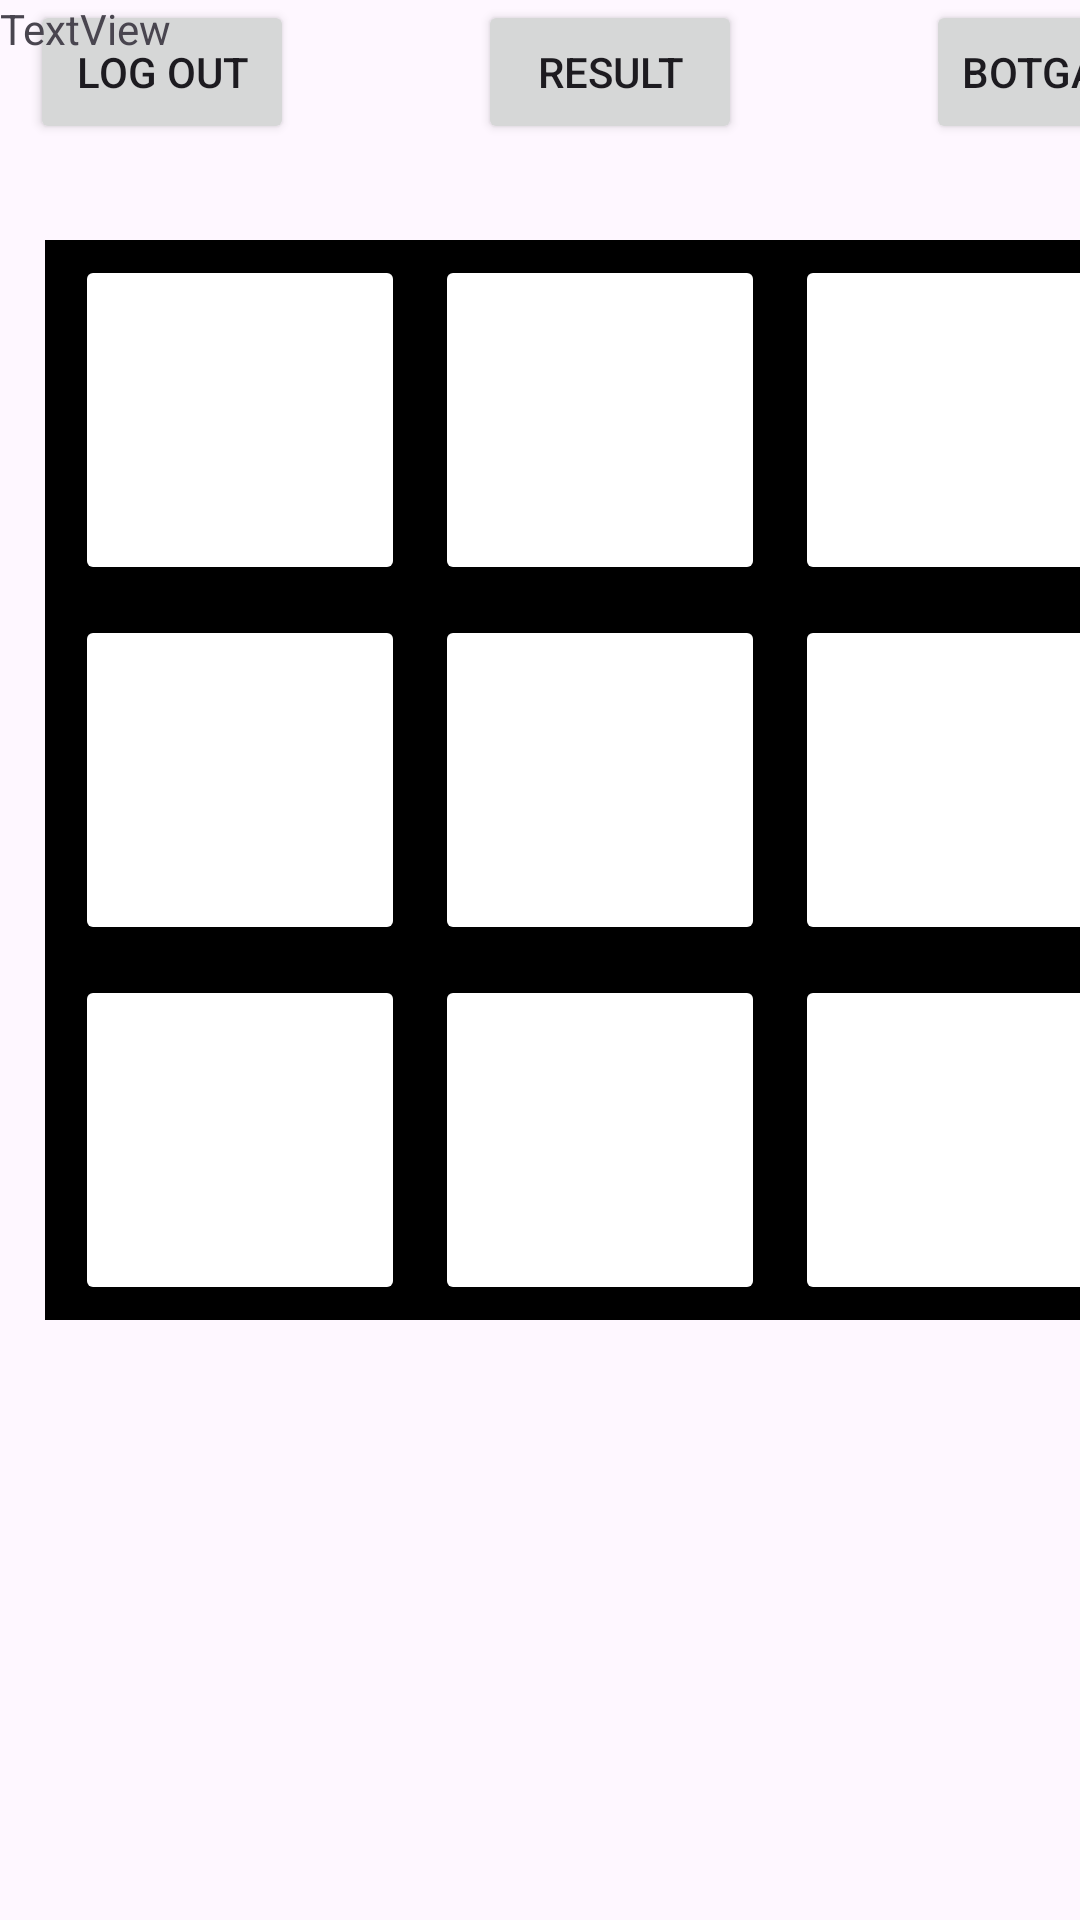

The Android layout XML behind this screen, and the referenced resources:
<!-- AndroidManifest.xml: application theme Theme.Cross2 -->
<!-- res/layout/activity_start_game.xml -->
<?xml version="1.0" encoding="utf-8"?>
<androidx.constraintlayout.widget.ConstraintLayout xmlns:android="http://schemas.android.com/apk/res/android"
    xmlns:app="http://schemas.android.com/apk/res-auto"
    xmlns:tools="http://schemas.android.com/tools"
    android:layout_width="match_parent"
    android:layout_height="match_parent"
    android:layout_gravity="center">

    <androidx.constraintlayout.widget.ConstraintLayout
        android:layout_width="409dp"
        android:layout_height="50dp"
        android:paddingLeft="10dp"
        android:paddingRight="10dp"
        tools:layout_editor_absoluteX="1dp"
        tools:layout_editor_absoluteY="1dp">

        <Button
            android:id="@+id/btn_logout"
            android:layout_width="wrap_content"
            android:layout_height="wrap_content"
            android:text="Log out"
            app:layout_constraintStart_toStartOf="parent" />

        <Button
            android:id="@+id/btn_res"
            android:layout_width="wrap_content"
            android:layout_height="wrap_content"
            android:text="Result"
            app:layout_constraintEnd_toStartOf="@+id/button3"
            app:layout_constraintStart_toEndOf="@+id/btn_logout"
            tools:layout_editor_absoluteY="2dp" />

        <Button
            android:id="@+id/button3"
            android:layout_width="wrap_content"
            android:layout_height="wrap_content"
            android:text="BotGame"
            app:layout_constraintEnd_toEndOf="parent"
            tools:layout_editor_absoluteY="2dp" />
    </androidx.constraintlayout.widget.ConstraintLayout>

    <TableLayout
        android:id="@+id/gamePlace"
        android:layout_width="370dp"
        android:layout_height="360dp"
        android:layout_marginStart="15dp"
        android:layout_marginEnd="20dp"
        android:layout_marginBottom="200dp"
        android:background="#000000"
        android:paddingLeft="5dp"
        android:paddingRight="5dp"
        app:layout_constraintBottom_toBottomOf="parent"
        app:layout_constraintEnd_toEndOf="parent"
        app:layout_constraintHorizontal_bias="0.0"
        app:layout_constraintStart_toStartOf="parent">

        <TableRow
            android:layout_width="match_parent"
            android:layout_height="match_parent"
            android:layout_margin="0dp"
            android:padding="0dp"
            tools:layout_height="120dp">

            <Button
                android:id="@+id/c1"
                android:layout_width="110dp"
                android:layout_height="110dp"
                android:layout_margin="5dp"
                android:backgroundTint="@color/white"
                android:padding="0dp"
                android:textColor="#000000"
                app:cornerRadius="0dp" />

            <Button
                android:id="@+id/c2"
                android:layout_width="110dp"
                android:layout_height="110dp"
                android:layout_margin="5dp"
                android:backgroundTint="@color/white"
                android:padding="0dp"
                android:textColor="#0B0A0A"
                app:cornerRadius="0dp" />

            <Button
                android:id="@+id/c3"
                android:layout_width="110dp"
                android:layout_height="110dp"
                android:layout_margin="5dp"
                android:backgroundTint="@color/white"
                android:padding="0dp"
                android:textColor="#101010"
                app:cornerRadius="0dp" />

        </TableRow>

        <TableRow
            android:layout_width="match_parent"
            android:layout_height="match_parent"
            android:layout_margin="0dp"
            android:padding="0dp"
            tools:layout_height="120dp">

            <Button
                android:id="@+id/c4"
                android:layout_width="110dp"
                android:layout_height="110dp"
                android:layout_margin="5dp"
                android:backgroundTint="@color/white"
                android:padding="0dp"
                android:textColor="#131313"
                app:cornerRadius="0dp" />

            <Button
                android:id="@+id/c5"
                android:layout_width="110dp"
                android:layout_height="110dp"
                android:layout_margin="5dp"
                android:backgroundTint="@color/white"
                android:padding="0dp"
                android:textColor="#121111"
                app:cornerRadius="0dp" />

            <Button
                android:id="@+id/c6"
                android:layout_width="110dp"
                android:layout_height="110dp"
                android:layout_margin="5dp"
                android:backgroundTint="@color/white"
                android:padding="0dp"
                android:textColor="#171616"
                app:cornerRadius="0dp" />

        </TableRow>

        <TableRow
            android:layout_width="match_parent"
            android:layout_height="match_parent"
            android:layout_margin="0dp"
            android:padding="0dp"
            tools:layout_height="120dp"
            tools:padding="0dp">

            <Button
                android:id="@+id/c7"
                android:layout_width="110dp"
                android:layout_height="110dp"
                android:layout_margin="5dp"
                android:backgroundTint="@color/white"
                android:padding="0dp"
                android:textColor="#0C0C0C"
                app:cornerRadius="0dp" />

            <Button
                android:id="@+id/c8"
                android:layout_width="110dp"
                android:layout_height="110dp"
                android:layout_margin="5dp"
                android:backgroundTint="@color/white"
                android:padding="0dp"
                android:textColor="#101010"
                app:cornerRadius="0dp" />

            <Button
                android:id="@+id/c9"
                android:layout_width="110dp"
                android:layout_height="110dp"
                android:layout_margin="5dp"
                android:backgroundTint="@color/white"
                android:padding="0dp"
                android:textColor="#090909"
                app:cornerRadius="0dp" />

        </TableRow>

    </TableLayout>

    <TextView
        android:id="@+id/textView"
        android:layout_width="wrap_content"
        android:layout_height="wrap_content"
        android:text="TextView"
        tools:layout_editor_absoluteX="176dp"
        tools:layout_editor_absoluteY="56dp" />

</androidx.constraintlayout.widget.ConstraintLayout>
<!-- resources referenced by this layout -->
<resources>
  <style name="Theme.Cross2" parent="Base.Theme.Cross2" />
  <style name="Base.Theme.Cross2" parent="Theme.Material3.DayNight.NoActionBar">
          
          
      </style>
  <!-- not gathered from this repository: default colours our renderer supplied (Android Studio template values) -->
  <color name="white">#FFFFFFFF</color>
</resources>
